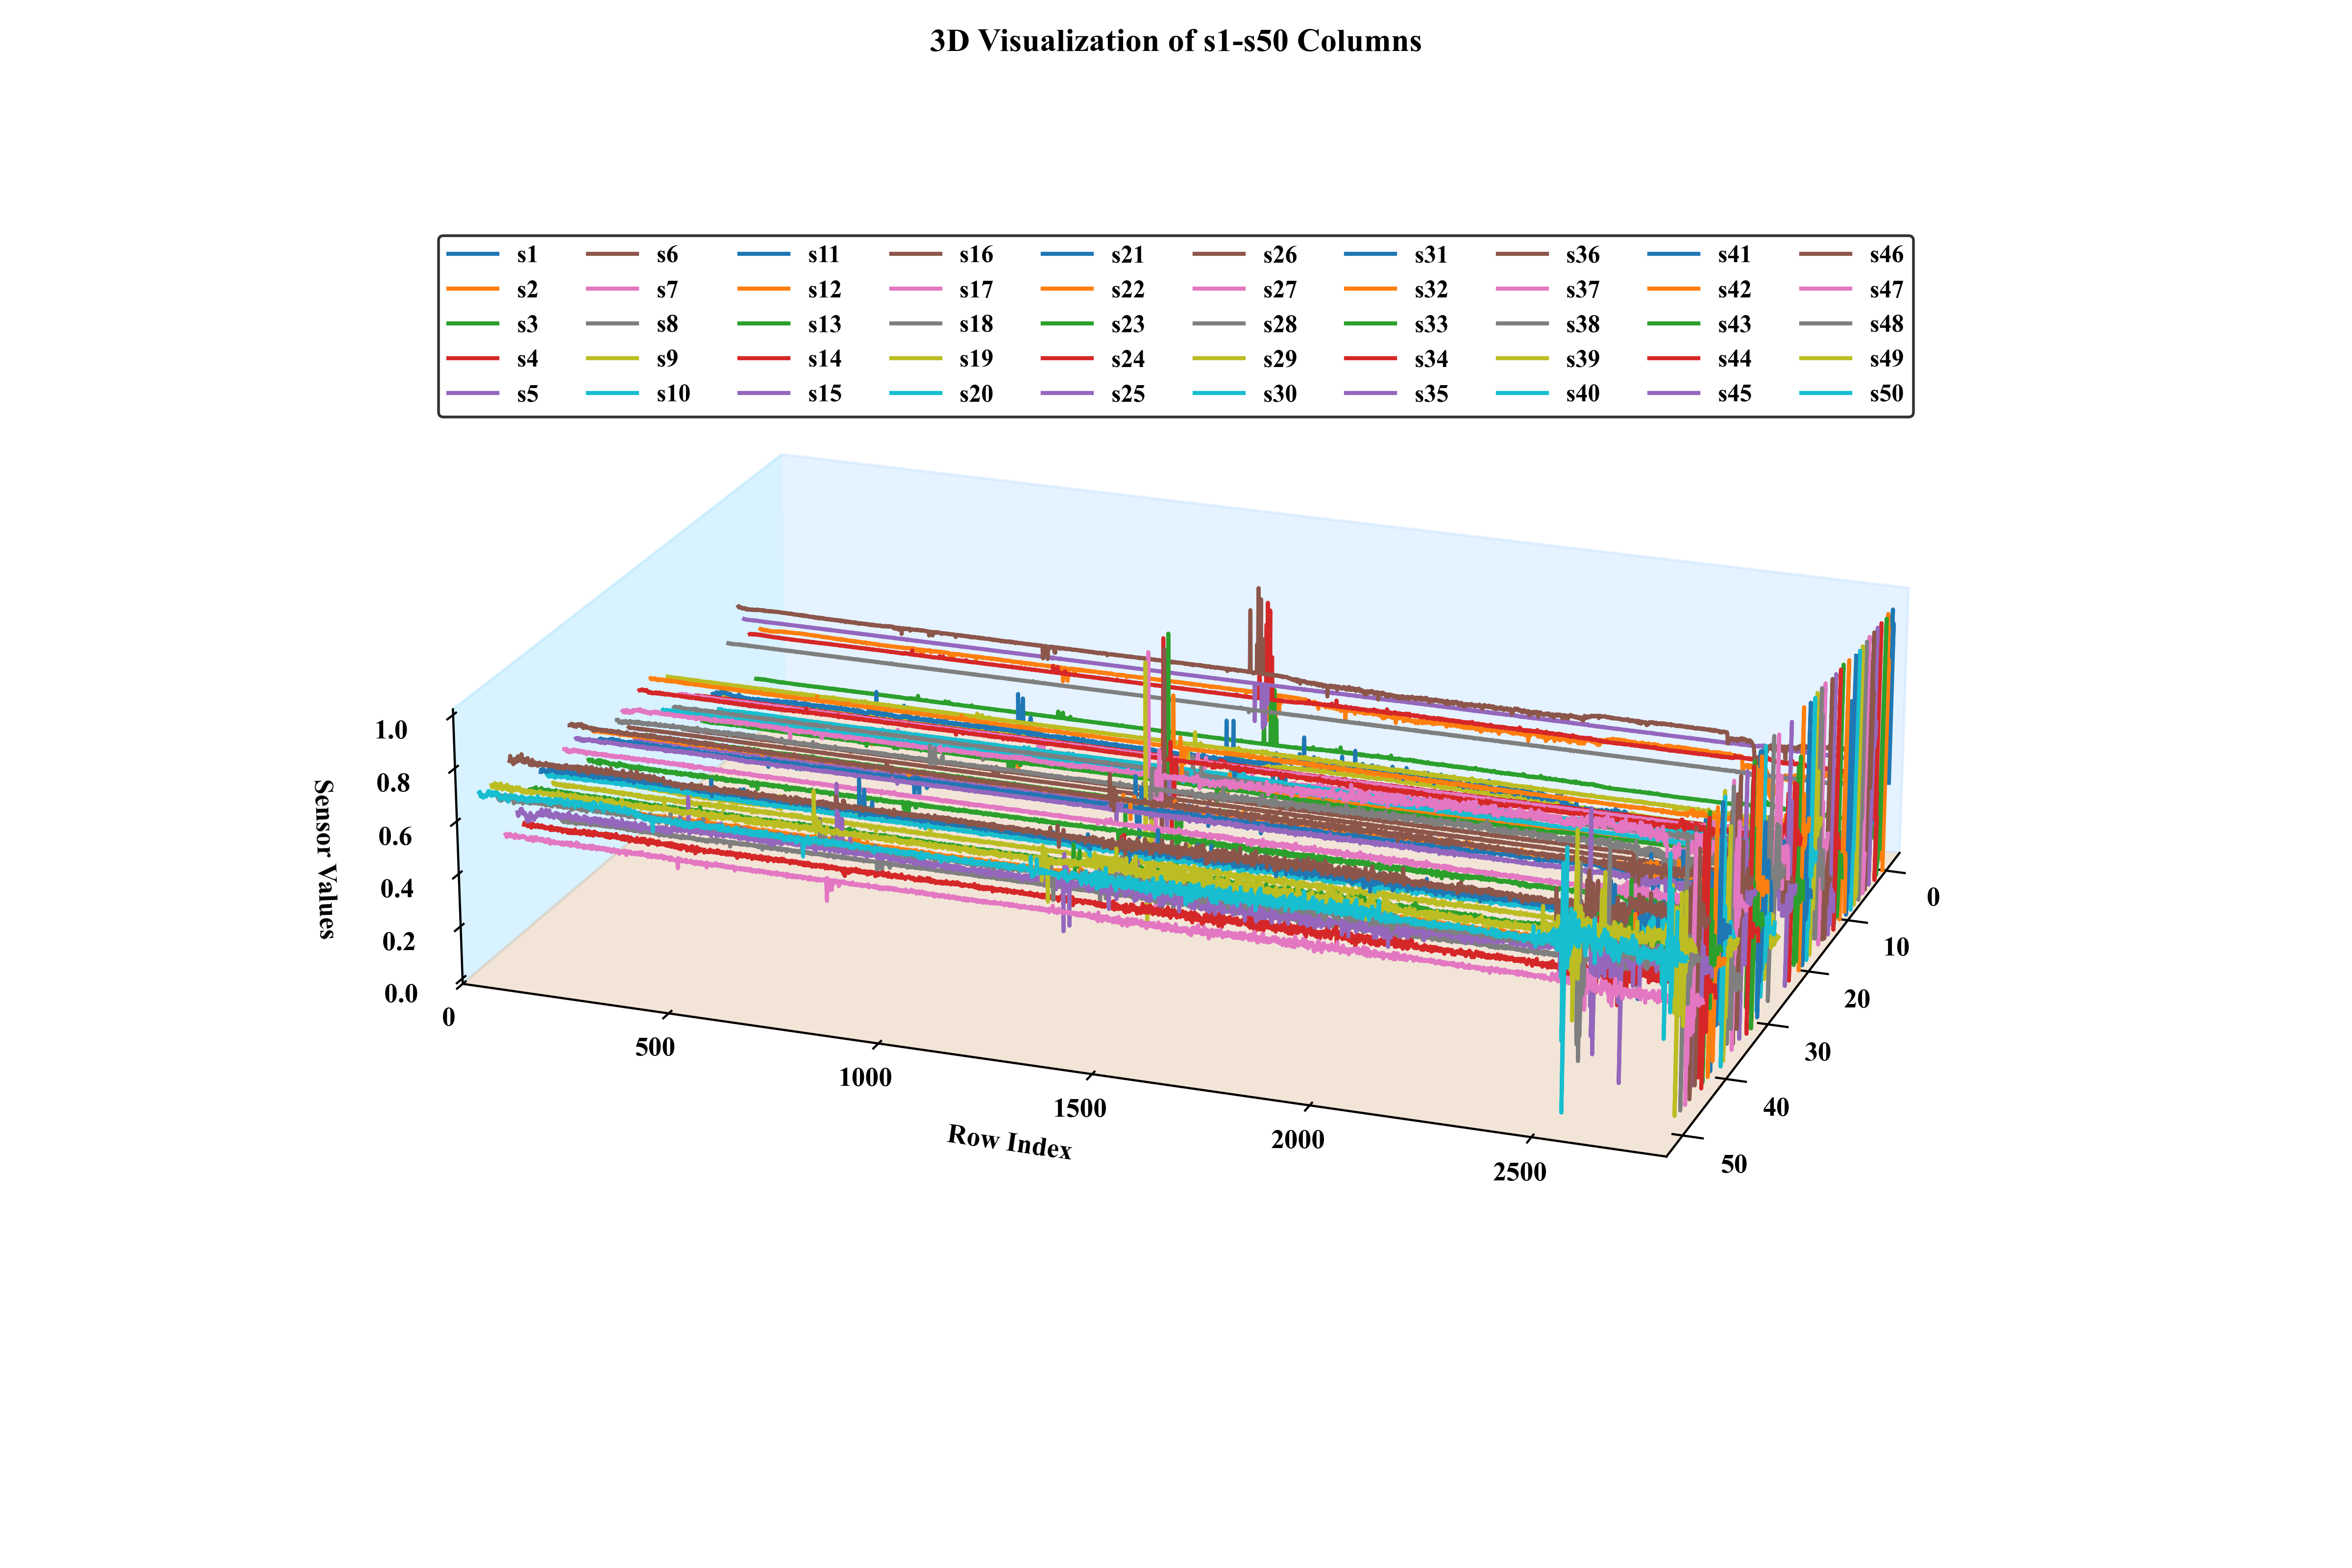

This figure's Python source:
import pandas as pd
import matplotlib.pyplot as plt
import numpy as np

plt.rcParams['font.family'] = 'Times New Roman'
plt.rcParams['font.weight'] = 'bold'
plt.rcParams['axes.labelweight'] = 'bold'
plt.rcParams['axes.titleweight'] = 'bold'  # 标题加粗

# 读取CSV文件
df = pd.read_csv('samples_data_Bearing1_1.csv')

# 提取s1-s50列的数据
s_columns = [f's{i}' for i in range(1, 51)]
data = df[s_columns].values

# 创建3D图形
fig = plt.figure(figsize=(12, 8))
ax = fig.add_subplot(111, projection='3d')
ax.set_box_aspect([2, 3, 0.7])  # [x, y, z] 比例，调整y值使y轴更长
ax.grid(False)
# 获取行索引和列索引
rows = np.arange(data.shape[0])  # Y轴（行索引）
print(data.shape) # (2801, 50)
cols = np.arange(data.shape[1])  # X轴（列索引）
# 为每条曲线设置不同的X轴位置
x_positions = np.linspace(0, 50, len(cols))  # 在X轴上均匀分布
print(x_positions)
# 绘制每条曲线
for i, col in enumerate(cols):
    # 每条曲线在X轴上的位置相同，Y轴是行索引，Z轴是数据值
    ax.plot(xs=np.full_like(rows, x_positions[i]),  # X坐标相同
            ys=rows,  # Y坐标是行索引
            zs=data[:, i],  # Z坐标是数据值
            label=f's{i+1}')

# 设置坐标轴标签
# ax.set_xlabel('Sensor Columns (s1-s50)')
ax.set_ylabel('Row Index', labelpad=15)
ax.set_zlabel('Sensor Values')
ax.set_ylim(0, len(rows)-1)
# 设置平面颜色
ax.xaxis.set_pane_color((0.8, 0.9, 1.0, 0.5))  # YZ平面（浅蓝色，50%透明度）
ax.yaxis.set_pane_color((0.7, 0.9, 1.0, 0.5))  # XZ平面
ax.zaxis.set_pane_color((0.9, 0.8, 0.7, 0.5))  # XY平面

# 添加图例
ax.legend(bbox_to_anchor=(0.5, 0.754),
          # title='Curves',
          loc='lower center',
          fontsize=9,
          ncol=10,
          edgecolor='black',
          frameon=True,
        )
# 设置X轴刻度为列名
# ax.set_xticks(x_positions[::5])  # 每隔5个显示一个标签
# ax.set_xticklabels([f's{i+1}' for i in range(0, 50, 5)])

# 视角
ax.view_init(elev=21, azim=20)

plt.title('3D Visualization of s1-s50 Columns')
plt.tight_layout()
plt.savefig('3d_visualization_1.png', dpi=400)
plt.show()
